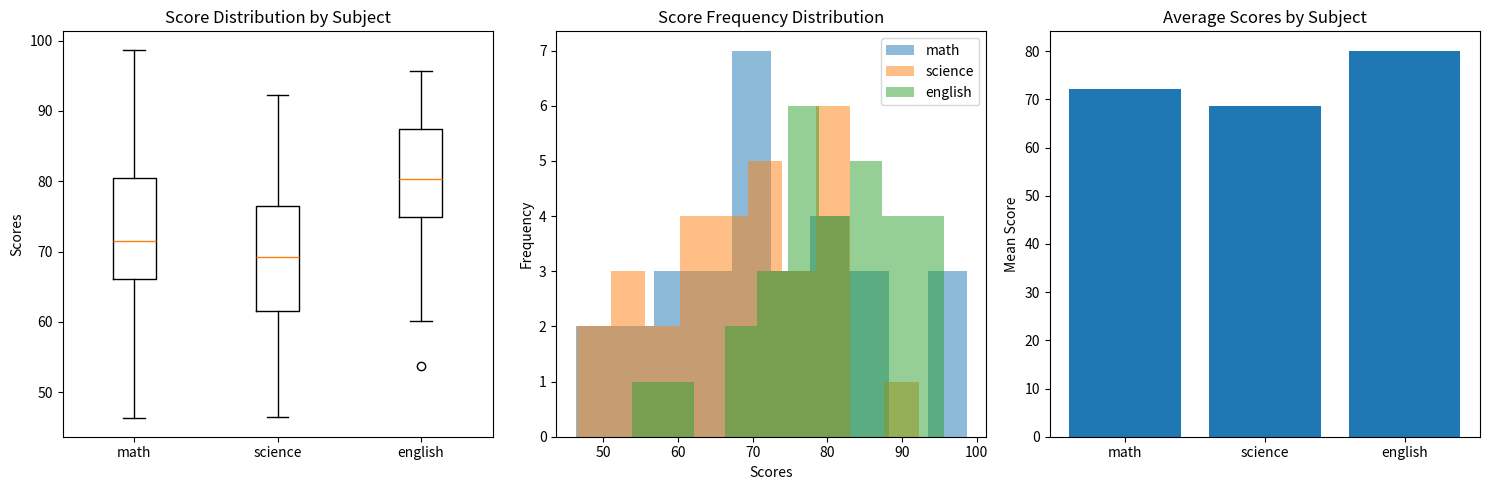

Generate this figure with matplotlib:
# Import required libraries
import numpy as np
import matplotlib.pyplot as plt

# Create sample student data
def generate_student_data(num_students=30):
    np.random.seed(42)  # For reproducibility

    # Generate random scores
    math_scores = np.random.normal(75, 15, num_students).round(2)
    science_scores = np.random.normal(70, 12, num_students).round(2)
    english_scores = np.random.normal(80, 10, num_students).round(2)

    # Ensure scores are between 0 and 100
    math_scores = np.clip(math_scores, 0, 100)
    science_scores = np.clip(science_scores, 0, 100)
    english_scores = np.clip(english_scores, 0, 100)

    return {
        'math': math_scores,
        'science': science_scores,
        'english': english_scores
    }

# Generate data
student_data = generate_student_data()
print("Sample of generated data:")
for subject in student_data:
    print(f"\n{subject.capitalize()} scores (first 5):", student_data[subject][:5])

def analyze_scores(scores_dict):
    analysis_results = {}

    for subject, scores in scores_dict.items():
        analysis_results[subject] = {
            'mean': np.mean(scores),
            'median': np.median(scores),
            'std': np.std(scores),
            'min': np.min(scores),
            'max': np.max(scores)
        }

    return analysis_results

# Perform analysis
analysis = analyze_scores(student_data)

# Print results
print("Statistical Analysis Results:")
for subject, stats in analysis.items():
    print(f"\n{subject.capitalize()}:")
    for metric, value in stats.items():
        print(f"{metric}: {value:.2f}")

def visualize_data(data_dict):
    plt.figure(figsize=(15, 5))

    # Box plot
    plt.subplot(131)
    plt.boxplot(data_dict.values())
    plt.xticks(range(1, len(data_dict) + 1), data_dict.keys())
    plt.title('Score Distribution by Subject')
    plt.ylabel('Scores')

    # Histogram
    plt.subplot(132)
    for subject, scores in data_dict.items():
        plt.hist(scores, alpha=0.5, label=subject)
    plt.title('Score Frequency Distribution')
    plt.xlabel('Scores')
    plt.ylabel('Frequency')
    plt.legend()

    # Bar plot of means
    plt.subplot(133)
    means = [np.mean(scores) for scores in data_dict.values()]
    plt.bar(data_dict.keys(), means)
    plt.title('Average Scores by Subject')
    plt.ylabel('Mean Score')

    plt.tight_layout()
    plt.show()

# Create visualizations
visualize_data(student_data)

def analyze_performance(data_dict):
    # Calculate overall scores
    overall_scores = np.mean(list(data_dict.values()), axis=0)

    # Grade distribution function
    def assign_grade(score):
        if score >= 90: return 'A'
        elif score >= 80: return 'B'
        elif score >= 70: return 'C'
        elif score >= 60: return 'D'
        else: return 'F'

    # Calculate grades
    grades = [assign_grade(score) for score in overall_scores]
    grade_counts = {grade: grades.count(grade) for grade in set(grades)}

    # Calculate pass rate (grades A, B, C)
    pass_rate = sum(1 for grade in grades if grade in 'ABC') / len(grades) * 100

    return {
        'grade_distribution': grade_counts,
        'pass_rate': pass_rate,
        'overall_average': np.mean(overall_scores)
    }

# Perform performance analysis
performance = analyze_performance(student_data)

# Print results
print("Performance Analysis Results:")
print(f"\nGrade Distribution:")
for grade, count in performance['grade_distribution'].items():
    print(f"Grade {grade}: {count} students")
print(f"\nPass Rate: {performance['pass_rate']:.2f}%")
print(f"Overall Average: {performance['overall_average']:.2f}")

# Your solution here

# Example structure for a solution:
def enhanced_analysis():
    # 1. Generate enhanced data
    # Your code here

    # 2. Perform additional statistical analysis
    # Your code here

    # 3. Create new visualizations
    # Your code here

    # 4. Identify patterns and insights
    # Your code here

    # 5. Generate comprehensive report
    # Your code here

    pass